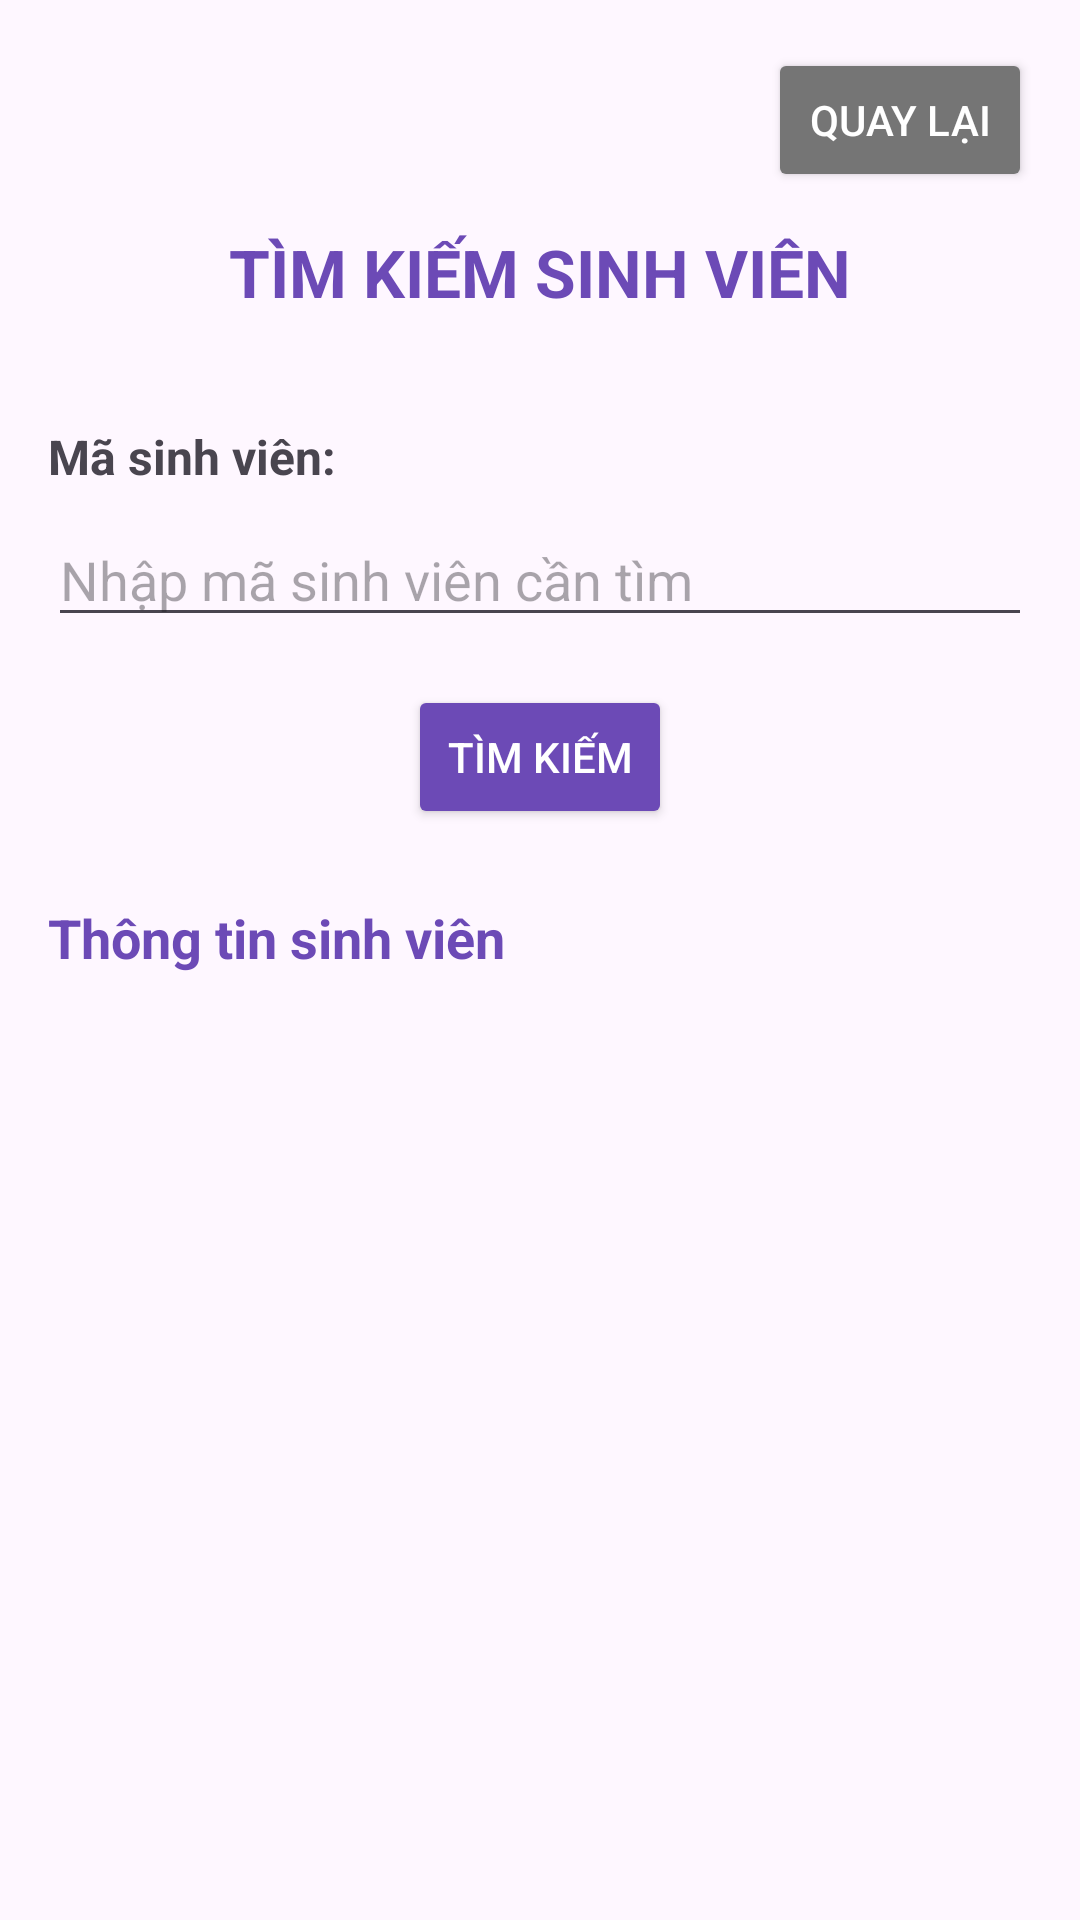

Layout XML and referenced resources for this Android screen:
<!-- AndroidManifest.xml: application theme Theme.QLySV2 -->
<!-- res/layout/activity_2.xml -->
<?xml version="1.0" encoding="utf-8"?>
<androidx.constraintlayout.widget.ConstraintLayout
    xmlns:android="http://schemas.android.com/apk/res/android"
    xmlns:app="http://schemas.android.com/apk/res-auto"
    xmlns:tools="http://schemas.android.com/tools"
    android:id="@+id/main"
    android:layout_width="match_parent"
    android:layout_height="match_parent"
    android:padding="16dp"
    tools:context=".Activity2">

    
    <Button
        android:id="@+id/btnQuayLai"
        android:layout_width="wrap_content"
        android:layout_height="wrap_content"
        android:backgroundTint="#757575"
        android:text="Quay lại"
        android:textColor="#FFFFFF"
        app:layout_constraintTop_toTopOf="parent"
        app:layout_constraintEnd_toEndOf="parent" />

    
    <TextView
        android:id="@+id/tvTieuDe"
        android:layout_width="0dp"
        android:layout_height="wrap_content"
        android:gravity="center"
        android:padding="12dp"
        android:text="TÌM KIẾM SINH VIÊN"
        android:textColor="#6C4AB6"
        android:textSize="22sp"
        android:textStyle="bold"
        app:layout_constraintTop_toBottomOf="@id/btnQuayLai"
        app:layout_constraintStart_toStartOf="parent"
        app:layout_constraintEnd_toEndOf="parent" />

    
    <TextView
        android:id="@+id/tvMaSV"
        android:layout_width="wrap_content"
        android:layout_height="wrap_content"
        android:layout_marginTop="24dp"
        android:text="Mã sinh viên:"
        android:textSize="16sp"
        android:textStyle="bold"
        app:layout_constraintStart_toStartOf="parent"
        app:layout_constraintTop_toBottomOf="@id/tvTieuDe" />

    
    <EditText
        android:id="@+id/edtMaSV"
        android:layout_width="0dp"
        android:layout_height="wrap_content"
        android:layout_marginTop="8dp"
        android:hint="Nhập mã sinh viên cần tìm"
        android:inputType="text"
        android:singleLine="true"
        app:layout_constraintStart_toStartOf="parent"
        app:layout_constraintEnd_toEndOf="parent"
        app:layout_constraintTop_toBottomOf="@id/tvMaSV" />

    
    <Button
        android:id="@+id/btnTimKiem"
        android:layout_width="wrap_content"
        android:layout_height="wrap_content"
        android:layout_marginTop="16dp"
        android:backgroundTint="#6C4AB6"
        android:text="Tìm kiếm"
        android:textColor="#FFFFFF"
        app:layout_constraintTop_toBottomOf="@id/edtMaSV"
        app:layout_constraintStart_toStartOf="parent"
        app:layout_constraintEnd_toEndOf="parent" />

    
    <TextView
        android:id="@+id/tvKetQua"
        android:layout_width="match_parent"
        android:layout_height="wrap_content"
        android:layout_marginTop="24dp"
        android:text="Thông tin sinh viên"
        android:textColor="#6C4AB6"
        android:textSize="18sp"
        android:textStyle="bold"
        app:layout_constraintTop_toBottomOf="@id/btnTimKiem" />

    
    <TextView
        android:id="@+id/tvThongTinSV"
        android:layout_width="match_parent"
        android:layout_height="wrap_content"
        android:layout_marginTop="8dp"
        android:background="#F2F4F7"
        android:padding="12dp"
        android:text="Thông tin sinh viên sẽ hiển thị ở đây."
        android:textColor="#333333"
        android:textSize="16sp"
        android:visibility="gone"
        app:layout_constraintTop_toBottomOf="@id/tvKetQua" />

</androidx.constraintlayout.widget.ConstraintLayout>
<!-- resources referenced by this layout -->
<resources>
  <style name="Theme.QLySV2" parent="Base.Theme.QLySV2" />
  <style name="Base.Theme.QLySV2" parent="Theme.Material3.DayNight.NoActionBar">
          
          
      </style>
</resources>
